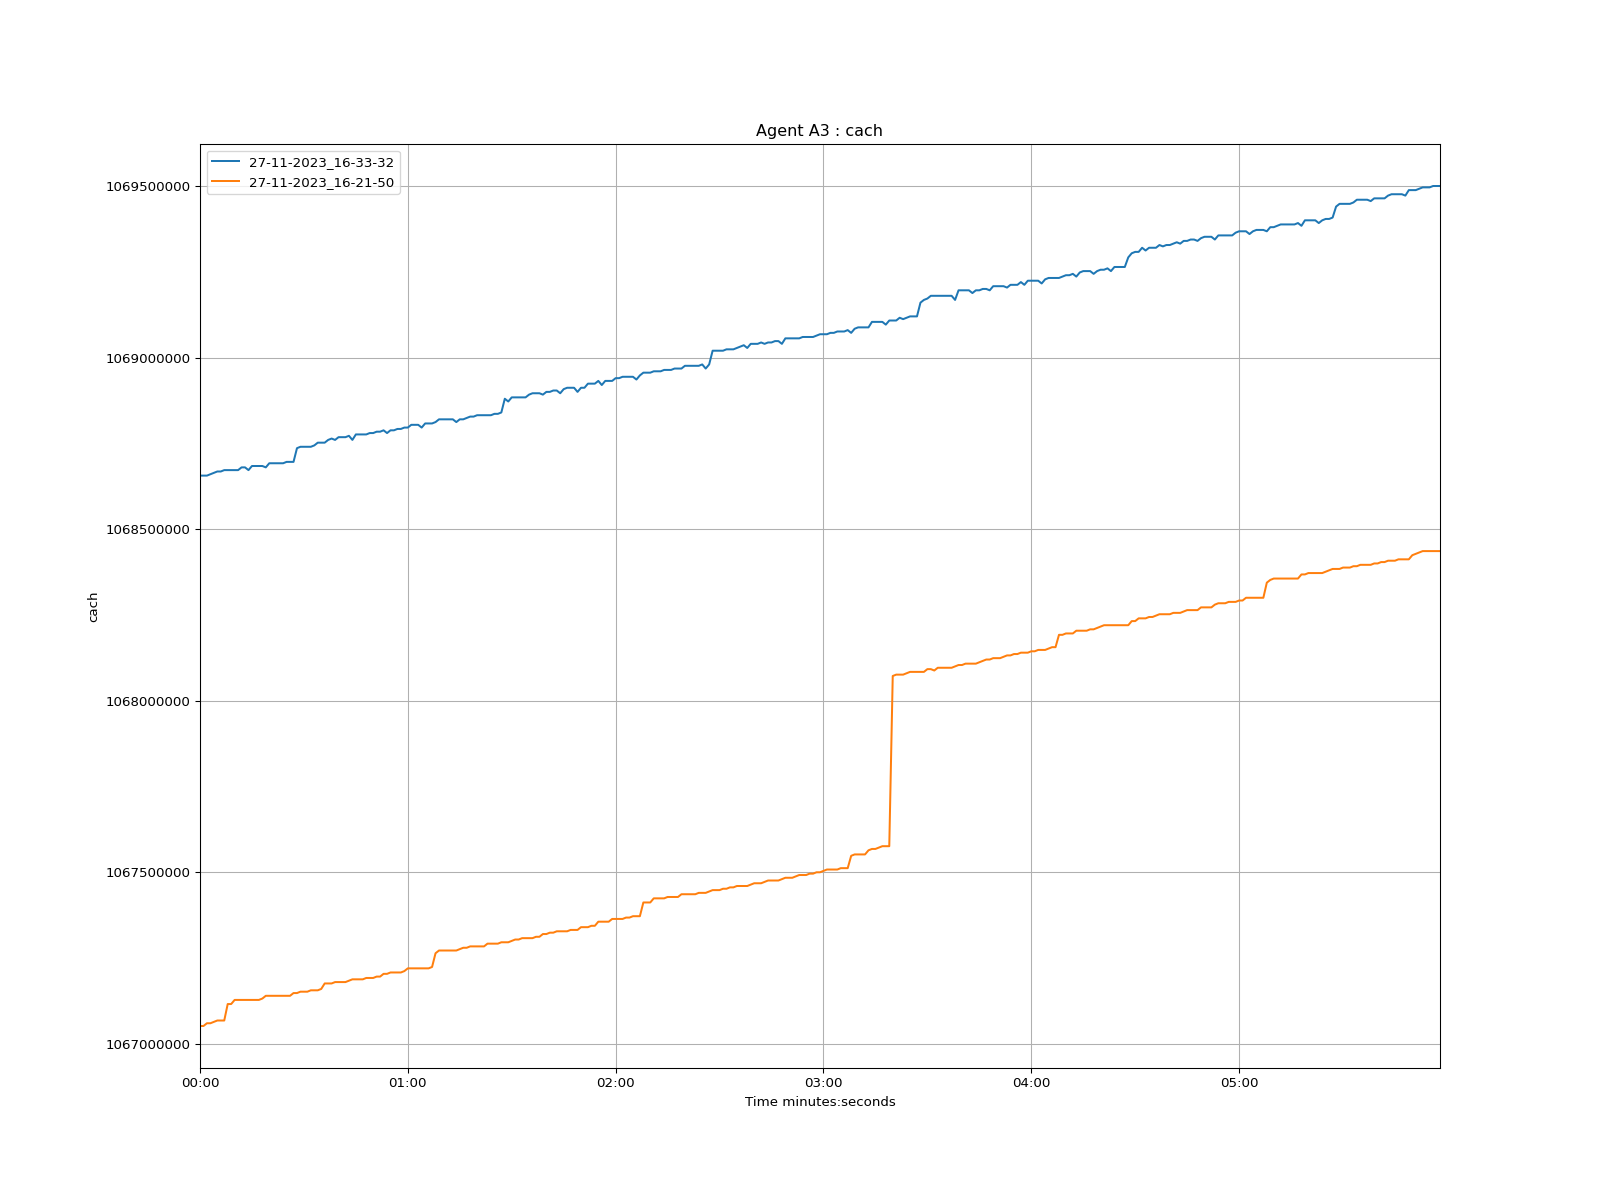

Data behind this chart, as committed beside it:
time, 27-11-2023_16-33-32, 27-11-2023_16-21-50
1970-01-01 00:00:00, 1068656000, 1067052000
1970-01-01 00:00:01, 1068656000, 1067052000
1970-01-01 00:00:02, 1068656000, 1067060000
1970-01-01 00:00:03, 1068660000, 1067060000
1970-01-01 00:00:04, 1068664000, 1067064000
1970-01-01 00:00:05, 1068668000, 1067068000
1970-01-01 00:00:06, 1068668000, 1067068000
1970-01-01 00:00:07, 1068672000, 1067068000
1970-01-01 00:00:08, 1068672000, 1067116000
1970-01-01 00:00:09, 1068672000, 1067116000
1970-01-01 00:00:10, 1068672000, 1067128000
1970-01-01 00:00:11, 1068672000, 1067128000
1970-01-01 00:00:12, 1068680000, 1067128000
1970-01-01 00:00:13, 1068680000, 1067128000
1970-01-01 00:00:14, 1068672000, 1067128000
1970-01-01 00:00:15, 1068684000, 1067128000
1970-01-01 00:00:16, 1068684000, 1067128000
1970-01-01 00:00:17, 1068684000, 1067128000
1970-01-01 00:00:18, 1068684000, 1067132000
1970-01-01 00:00:19, 1068680000, 1067140000
1970-01-01 00:00:20, 1068692000, 1067140000
1970-01-01 00:00:21, 1068692000, 1067140000
1970-01-01 00:00:22, 1068692000, 1067140000
1970-01-01 00:00:23, 1068692000, 1067140000
1970-01-01 00:00:24, 1068692000, 1067140000
1970-01-01 00:00:25, 1068696000, 1067140000
1970-01-01 00:00:26, 1068696000, 1067140000
1970-01-01 00:00:27, 1068696000, 1067148000
1970-01-01 00:00:28, 1068736000, 1067148000
1970-01-01 00:00:29, 1068740000, 1067152000
1970-01-01 00:00:30, 1068740000, 1067152000
1970-01-01 00:00:31, 1068740000, 1067152000
1970-01-01 00:00:32, 1068740000, 1067156000
1970-01-01 00:00:33, 1068744000, 1067156000
1970-01-01 00:00:34, 1068752000, 1067156000
1970-01-01 00:00:35, 1068752000, 1067160000
1970-01-01 00:00:36, 1068752000, 1067176000
1970-01-01 00:00:37, 1068760000, 1067176000
1970-01-01 00:00:38, 1068764000, 1067176000
1970-01-01 00:00:39, 1068760000, 1067180000
1970-01-01 00:00:40, 1068768000, 1067180000
1970-01-01 00:00:41, 1068768000, 1067180000
1970-01-01 00:00:42, 1068768000, 1067180000
1970-01-01 00:00:43, 1068772000, 1067184000
1970-01-01 00:00:44, 1068760000, 1067188000
1970-01-01 00:00:45, 1068776000, 1067188000
1970-01-01 00:00:46, 1068776000, 1067188000
1970-01-01 00:00:47, 1068776000, 1067188000
1970-01-01 00:00:48, 1068776000, 1067192000
1970-01-01 00:00:49, 1068780000, 1067192000
1970-01-01 00:00:50, 1068780000, 1067192000
1970-01-01 00:00:51, 1068784000, 1067196000
1970-01-01 00:00:52, 1068784000, 1067196000
1970-01-01 00:00:53, 1068788000, 1067204000
1970-01-01 00:00:54, 1068780000, 1067204000
1970-01-01 00:00:55, 1068788000, 1067208000
1970-01-01 00:00:56, 1068788000, 1067208000
1970-01-01 00:00:57, 1068792000, 1067208000
1970-01-01 00:00:58, 1068792000, 1067208000
1970-01-01 00:00:59, 1068796000, 1067212000
... 299 more rows
